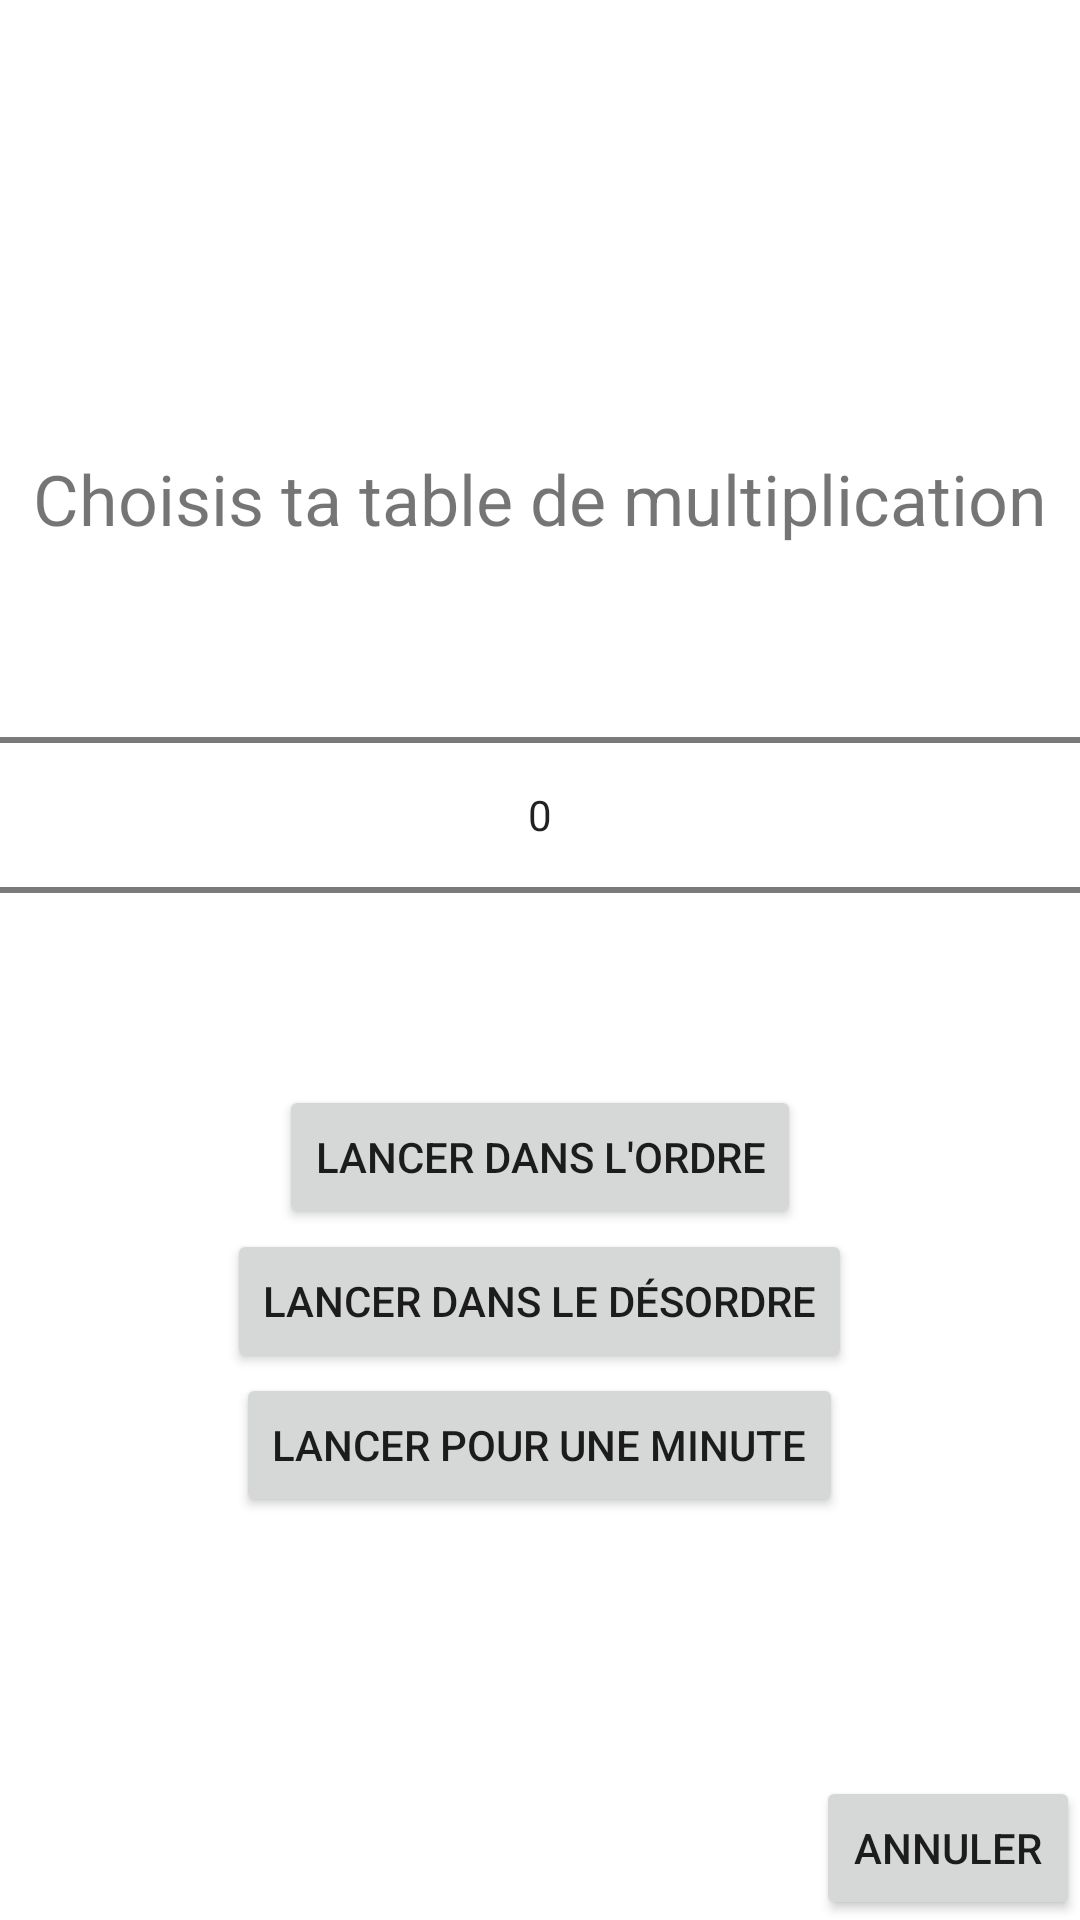

Reconstruct the res/layout file that produces this screen, plus the resources it refers to.
<!-- AndroidManifest.xml: application theme Theme.Project -->
<!-- res/layout/activity_table_multip.xml -->
<?xml version="1.0" encoding="utf-8"?>
<RelativeLayout xmlns:android="http://schemas.android.com/apk/res/android"
xmlns:app="http://schemas.android.com/apk/res-auto"
xmlns:tools="http://schemas.android.com/tools"
android:layout_width="match_parent"
android:layout_height="match_parent"
tools:context=".TableMultipActivity"
android:orientation="vertical"
android:gravity="center">
    <LinearLayout
        android:layout_width="match_parent"
        android:layout_height="match_parent"
        android:orientation="vertical"
        android:gravity="center">
        <TextView
            android:layout_width="match_parent"
            android:layout_height="wrap_content"
            android:text="Choisis ta table de multiplication"
            android:gravity="center"
            android:paddingTop="50px"
            android:textSize="70px"
            />

        <NumberPicker
            android:id="@+id/TM_picker"
            android:layout_width="match_parent"
            android:layout_height="wrap_content" />

        <Button
            android:id="@+id/TM_ordre"
            android:layout_width="wrap_content"
            android:layout_height="wrap_content"
            android:text="Lancer dans l'ordre"
            android:onClick="TM_lanceTables"/>
        <Button
            android:id="@+id/TM_desordre"
            android:layout_width="wrap_content"
            android:layout_height="wrap_content"
            android:text="Lancer dans le désordre"
            android:onClick="TM_lanceTables"/>
        <Button
            android:id="@+id/TM_infini"
            android:layout_width="wrap_content"
            android:layout_height="wrap_content"
            android:text="Lancer pour une minute"
            android:onClick="TM_lanceTables"/>

    </LinearLayout>

    <Button
        android:layout_width="wrap_content"
        android:layout_height="wrap_content"
        android:text="annuler"
        android:layout_alignParentBottom="true"
        android:layout_alignParentRight="true"
        android:onClick="annuler"/>

</RelativeLayout>
<!-- resources referenced by this layout -->
<resources>
  <style name="Theme.Project" parent="Theme.MaterialComponents.DayNight.DarkActionBar">
          
          <item name="colorPrimary">@color/purple_500</item>
          <item name="colorPrimaryVariant">@color/purple_700</item>
          <item name="colorOnPrimary">@color/white</item>
          
          <item name="colorSecondary">@color/teal_200</item>
          <item name="colorSecondaryVariant">@color/teal_700</item>
          <item name="colorOnSecondary">@color/black</item>
          
          <item name="android:statusBarColor" tools:targetApi="l">?attr/colorPrimaryVariant</item>
          
      </style>
  <color name="purple_500">#FF6200EE</color>
  <color name="purple_700">#FF3700B3</color>
  <color name="white">#FFFFFFFF</color>
  <color name="teal_200">#FF03DAC5</color>
  <color name="teal_700">#FF018786</color>
  <color name="black">#FF000000</color>
</resources>
